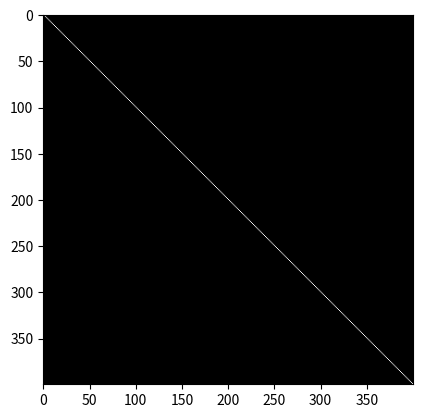

The matplotlib source for this figure:
from matplotlib import pyplot as plt
import numpy as np

side = 400

img = np.ones([side, side, 3], dtype = np.uint8)
img[:] = 255

for y in range(0, side):
    for x in range(0, side): 
        if x > y:
            img[y, x] = 0
        if x < y:
            img[y, x] = 0
    
plt.imshow(img)
plt.show()
